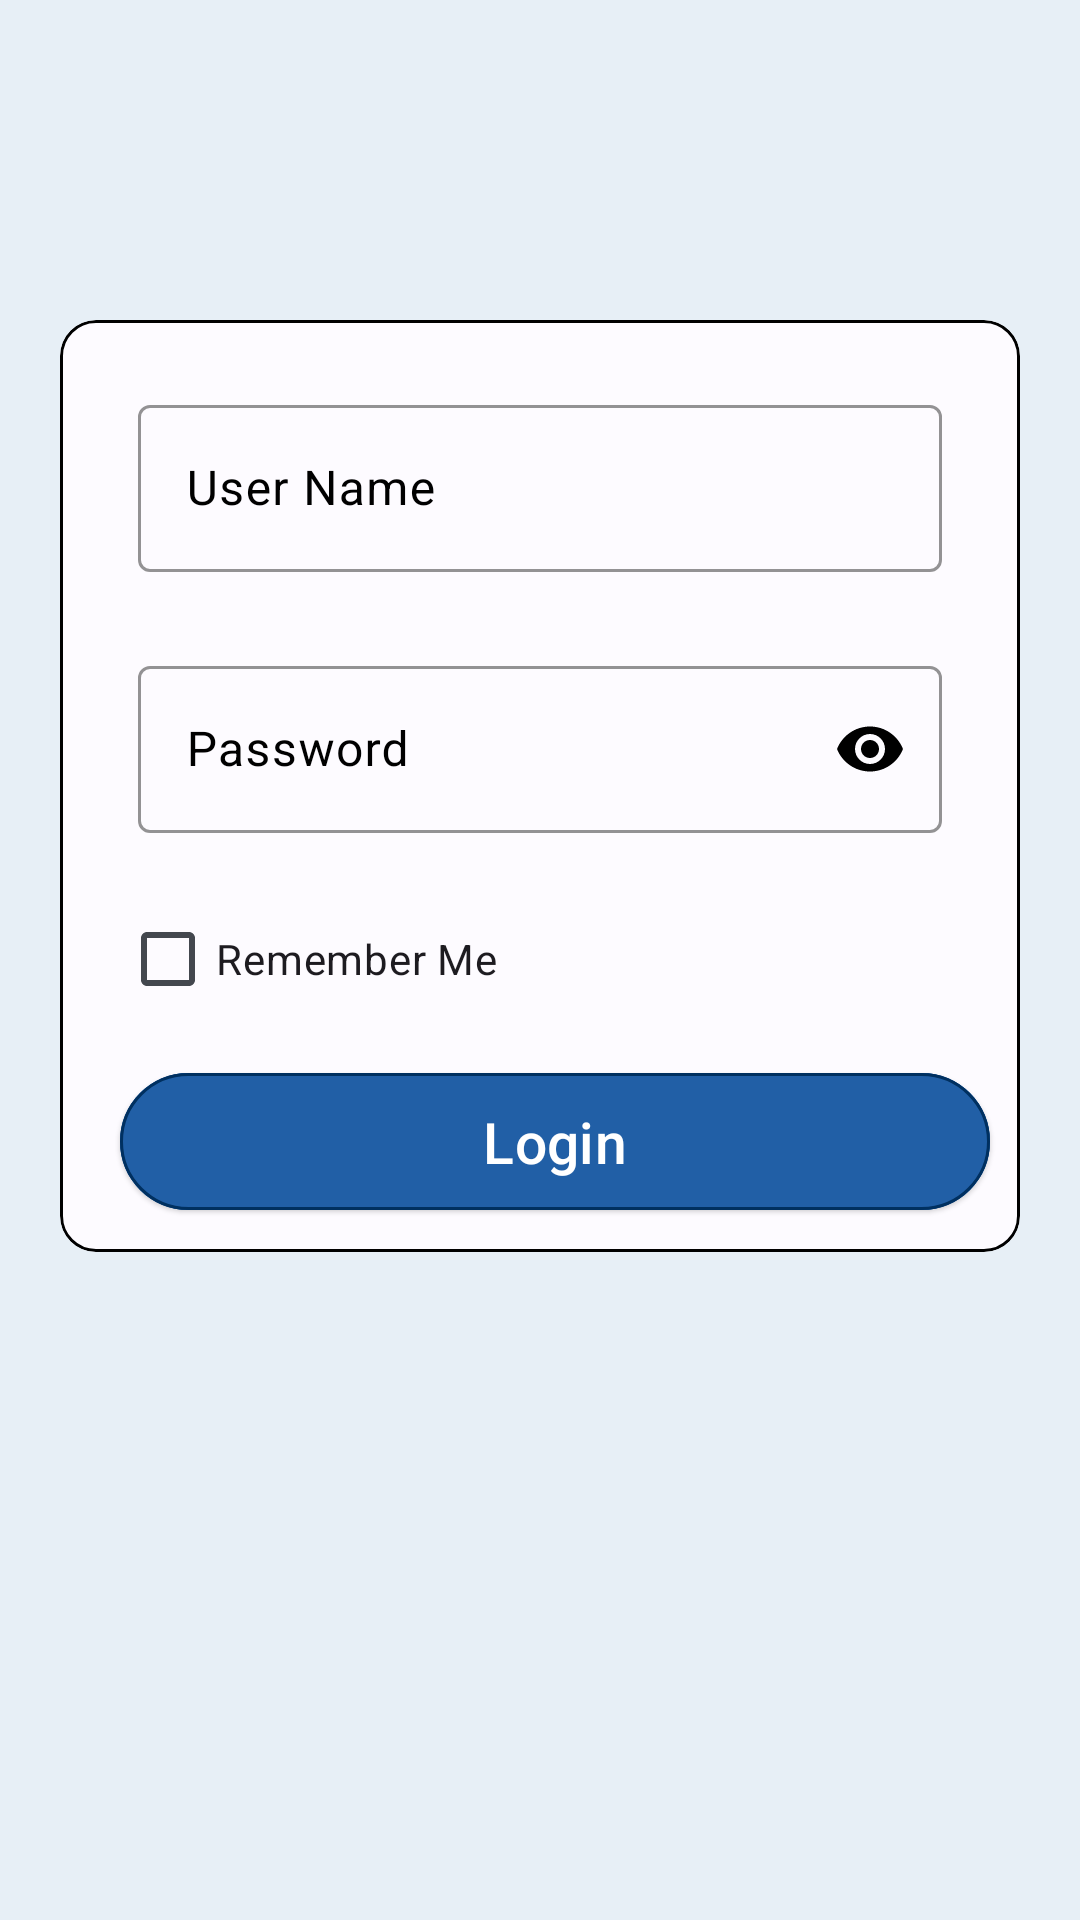

Write the Android layout XML for this screen, with the resource values it uses.
<!-- AndroidManifest.xml: application theme AppTheme -->
<!-- res/layout/activity_main.xml -->
<?xml version="1.0" encoding="utf-8"?>
<layout xmlns:android="http://schemas.android.com/apk/res/android"
    xmlns:tools="http://schemas.android.com/tools"
    xmlns:app="http://schemas.android.com/apk/res-auto"
    tools:context=".ui.login.LoginActivity">


    <androidx.constraintlayout.widget.ConstraintLayout
        android:layout_width="match_parent"
        android:layout_height="match_parent"
        android:background="#E7EFF6">


        <com.google.android.material.card.MaterialCardView
            style="@style/Widget.Material3.CardView.Outlined"
            android:layout_width="match_parent"
            android:layout_height="wrap_content"
            android:layout_margin="20dp"
            android:id="@+id/card_lyt"
            android:padding="10dp"
            app:layout_constraintVertical_bias="0.3"
            android:elevation="8dp"
            app:strokeColor="@color/md_theme_light_shadow"
            app:strokeWidth="1dp"
            app:layout_constraintBottom_toBottomOf="parent"
            app:layout_constraintLeft_toLeftOf="parent"
            app:layout_constraintRight_toRightOf="parent"
            app:layout_constraintTop_toTopOf="parent">

            <androidx.constraintlayout.widget.ConstraintLayout
                android:layout_width="match_parent"
                android:layout_height="match_parent">


                <com.google.android.material.textfield.TextInputLayout
                    android:id="@+id/user_nm_ed_layout"
                    style="@style/Widget.Material3.TextInputEditText.OutlinedBox.Dense"
                    android:layout_width="match_parent"
                    android:layout_height="wrap_content"
                    android:layout_marginStart="10dp"
                    android:layout_marginTop="10dp"
                    android:layout_marginEnd="10dp"
                    android:hint="@string/user_name"
                    android:textColorHint="@color/md_theme_light_scrim"
                    app:boxStrokeColor="@color/md_theme_light_scrim"
                    app:boxStrokeWidthFocused="2dp"
                    app:endIconMode="clear_text"
                    app:endIconTint="@color/md_theme_light_scrim"
                    app:hintTextColor="@color/md_theme_light_scrim"
                    app:layout_constraintLeft_toLeftOf="parent"
                    app:layout_constraintRight_toRightOf="parent"
                    app:layout_constraintTop_toTopOf="parent">

                    <EditText
                        android:id="@+id/user_nm"
                        android:layout_width="match_parent"
                        android:layout_height="match_parent"
                        android:inputType="textPersonName" />
                </com.google.android.material.textfield.TextInputLayout>

                <com.google.android.material.textfield.TextInputLayout
                    android:id="@+id/pass_word_layout"
                    style="@style/Widget.Material3.TextInputEditText.OutlinedBox.Dense"
                    android:layout_width="match_parent"
                    android:layout_height="wrap_content"
                    android:layout_marginStart="10dp"
                    android:layout_marginEnd="10dp"
                    android:hint="@string/user_pass"
                    android:textColorHint="@color/md_theme_light_scrim"
                    app:boxStrokeColor="@color/md_theme_light_scrim"
                    app:boxStrokeWidthFocused="2dp"
                    app:endIconMode="password_toggle"
                    app:endIconTint="@color/md_theme_light_scrim"
                    app:hintTextColor="@color/md_theme_light_scrim"
                    app:layout_constraintLeft_toLeftOf="parent"
                    app:layout_constraintRight_toRightOf="parent"
                    app:layout_constraintTop_toBottomOf="@id/user_nm_ed_layout">

                    <EditText
                        android:id="@+id/pass_word"
                        android:layout_width="match_parent"
                        android:layout_height="match_parent"
                        android:inputType="textPassword" />
                </com.google.android.material.textfield.TextInputLayout>


                <com.google.android.material.checkbox.MaterialCheckBox
                    android:id="@+id/remember_me"
                    android:layout_width="wrap_content"
                    android:layout_height="wrap_content"
                    android:layout_marginStart="10dp"
                    android:layout_marginTop="5dp"
                    android:text="@string/rem_me"
                    app:layout_constraintLeft_toLeftOf="@id/pass_word_layout"
                    app:layout_constraintTop_toBottomOf="@id/pass_word_layout" />


                <com.google.android.material.button.MaterialButton
                    style="@style/Widget.Material3.Button.ElevatedButton"
                    android:layout_width="0dp"
                    android:layout_height="wrap_content"
                    android:layout_marginTop="10dp"
                    android:id="@+id/login_btn"
                    app:strokeWidth="1dp"
                    android:padding="10dp"
                    app:strokeColor="@color/md_theme_dark_onPrimary"
                    app:rippleColor="@color/md_theme_dark_primary"
                    android:layout_marginBottom="10dp"
                    android:backgroundTint="@color/md_theme_light_primary"
                    android:text="@string/login_btn"
                    android:textColor="@color/md_theme_light_onPrimary"
                    android:textSize="19sp"
                    app:cornerRadius="30dp"
                    app:layout_constraintBottom_toBottomOf="parent"
                    app:layout_constraintLeft_toLeftOf="@id/remember_me"
                    app:layout_constraintRight_toRightOf="@id/pass_word_layout"
                    app:layout_constraintTop_toBottomOf="@id/remember_me" />


                <com.google.android.material.progressindicator.CircularProgressIndicator
                    android:layout_width="wrap_content"
                    android:layout_height="wrap_content"
                    android:indeterminate="true"
                    app:trackCornerRadius="10dp"
                    android:id="@+id/pb"
                    android:visibility="gone"
                    app:layout_constraintTop_toTopOf="@id/login_btn"
                    app:layout_constraintRight_toRightOf="@id/login_btn"
                    app:layout_constraintBottom_toBottomOf="@id/login_btn"
                    app:layout_constraintLeft_toLeftOf="@id/login_btn"
                    />


            </androidx.constraintlayout.widget.ConstraintLayout>
        </com.google.android.material.card.MaterialCardView>







    </androidx.constraintlayout.widget.ConstraintLayout>

</layout>
<!-- resources referenced by this layout -->
<resources>
  <color name="md_theme_dark_onPrimary">#003060</color>
  <color name="md_theme_dark_primary">#A6C8FF</color>
  <color name="md_theme_light_onPrimary">#FFFFFF</color>
  <color name="md_theme_light_primary">#215FA6</color>
  <color name="md_theme_light_scrim">#000000</color>
  <color name="md_theme_light_shadow">#000000</color>
  <string name="login_btn">Login</string>
  <string name="rem_me">Remember Me</string>
  <string name="user_name">User Name</string>
  <string name="user_pass">Password</string>
  <color name="md_theme_light_primaryContainer">#D5E3FF</color>
  <color name="md_theme_light_onPrimaryContainer">#001C3B</color>
  <color name="md_theme_light_secondary">#555F71</color>
  <color name="md_theme_light_onSecondary">#FFFFFF</color>
  <color name="md_theme_light_secondaryContainer">#D9E3F8</color>
  <color name="md_theme_light_onSecondaryContainer">#121C2B</color>
  <color name="md_theme_light_tertiary">#6E5676</color>
  <color name="md_theme_light_onTertiary">#FFFFFF</color>
  <color name="md_theme_light_tertiaryContainer">#F7D8FF</color>
  <color name="md_theme_light_onTertiaryContainer">#27132F</color>
  <color name="md_theme_light_error">#BA1A1A</color>
  <color name="md_theme_light_errorContainer">#FFDAD6</color>
  <color name="md_theme_light_onError">#FFFFFF</color>
  <color name="md_theme_light_onErrorContainer">#410002</color>
  <color name="md_theme_light_background">#FDFBFF</color>
  <color name="md_theme_light_onBackground">#1A1C1E</color>
  <color name="md_theme_light_surface">#FDFBFF</color>
  <color name="md_theme_light_onSurface">#1A1C1E</color>
  <color name="md_theme_light_surfaceVariant">#E0E2EC</color>
  <color name="md_theme_light_onSurfaceVariant">#43474E</color>
  <color name="md_theme_light_outline">#74777F</color>
  <color name="md_theme_light_inverseOnSurface">#F1F0F4</color>
  <color name="md_theme_light_inverseSurface">#2F3033</color>
  <color name="md_theme_light_inversePrimary">#A6C8FF</color>
</resources>
